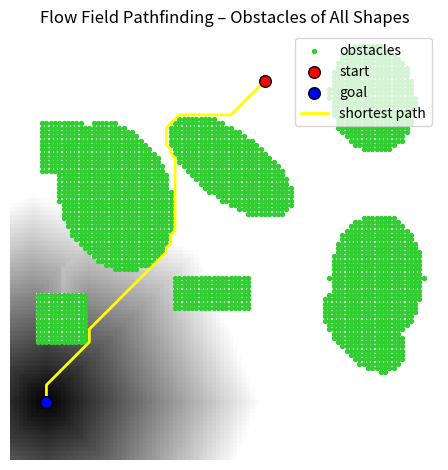

Write the Python code that produced this figure.
#!/usr/bin/env python3

import numpy as np
import matplotlib.pyplot as plt
from collections import deque

SIZE = 100
OBSTACLE_COUNT = 8
np.random.seed(42)

# --- 1. GENERUJEMY LOSOWE PRZESZKODY (wielkości, kształty) ---

obstacle_map = np.zeros((SIZE, SIZE), dtype=bool)

def random_ellipse(center, axes, angle, shape):
    """Zwraca maskę elipsy/okręgu na zadanym polu."""
    Y, X = np.ogrid[:shape[0], :shape[1]]
    cy, cx = center
    ay, ax = axes
    angle = np.deg2rad(angle)
    cos_a, sin_a = np.cos(angle), np.sin(angle)
    x_shift = X - cx
    y_shift = Y - cy
    x_rot = x_shift * cos_a + y_shift * sin_a
    y_rot = -x_shift * sin_a + y_shift * cos_a
    return (x_rot/ax)**2 + (y_rot/ay)**2 <= 1

for _ in range(OBSTACLE_COUNT):
    # losowy kształt: 0=okrąg/owal, 1=prostokąt
    shape_type = np.random.choice([0, 1])
    cy, cx = np.random.randint(10, SIZE-10, size=2)
    if shape_type == 0:  # owal/okrąg
        ax, ay = np.random.randint(6, 16), np.random.randint(6, 20)
        angle = np.random.randint(0, 180)
        mask = random_ellipse((cy, cx), (ay, ax), angle, obstacle_map.shape)
        obstacle_map |= mask
    else:  # prostokąt
        h, w = np.random.randint(8, 20), np.random.randint(8, 20)
        y1 = max(0, cy - h//2)
        y2 = min(SIZE, cy + h//2)
        x1 = max(0, cx - w//2)
        x2 = min(SIZE, cx + w//2)
        obstacle_map[y1:y2, x1:x2] = True

# 2. LOSUJEMY PUNKTY STARTU I METY (unika przeszkód)
def random_free_point():
    while True:
        pt = tuple(np.random.randint(0, SIZE, size=2))
        if not obstacle_map[pt]:
            return pt

start = random_free_point()
goal = random_free_point()
while goal == start:
    goal = random_free_point()

# 3. POLICZ POLE KOSZTÓW OD METY (BFS, 8 kierunków)
def compute_cost_field(obstacle_map, goal):
    cost_field = np.full(obstacle_map.shape, np.inf)
    visited = np.zeros_like(obstacle_map, dtype=bool)
    q = deque()
    gx, gy = goal
    cost_field[gx, gy] = 0
    q.append((gx, gy))
    moves = [(-1,0), (1,0), (0,-1), (0,1),
             (-1,-1), (-1,1), (1,-1), (1,1)]
    while q:
        x, y = q.popleft()
        for dx, dy in moves:
            nx, ny = x+dx, y+dy
            if 0 <= nx < SIZE and 0 <= ny < SIZE:
                if not obstacle_map[nx, ny] and not visited[nx, ny]:
                    # Dla diagonali koszt √2, dla reszty 1
                    dist = np.hypot(dx, dy)
                    cost = cost_field[x, y] + dist
                    if cost < cost_field[nx, ny]:
                        cost_field[nx, ny] = cost
                        visited[nx, ny] = True
                        q.append((nx, ny))
    return cost_field

cost_field = compute_cost_field(obstacle_map, goal)

# 4. LENIWE LICZENIE FLOW FIELDU (CACHE, 8 kierunków)
class LazyFlowField:
    def __init__(self, cost_field):
        self.cost_field = cost_field
        self.cache = {}

    def get_gradient(self, x, y):
        if (x, y) in self.cache:
            return self.cache[(x, y)]
        h, w = self.cost_field.shape
        best_dir = (0, 0)
        best_cost = self.cost_field[x, y]
        moves = [(-1,0), (1,0), (0,-1), (0,1),
                 (-1,-1), (-1,1), (1,-1), (1,1)]
        for dx, dy in moves:
            nx, ny = x+dx, y+dy
            if 0 <= nx < h and 0 <= ny < w:
                if self.cost_field[nx, ny] < best_cost:
                    best_cost = self.cost_field[nx, ny]
                    best_dir = (dx, dy)
        self.cache[(x, y)] = best_dir
        return best_dir

flow_field = LazyFlowField(cost_field)

# 5. SZUKAJ NAJKRÓTSZEJ ŚCIEŻKI (8 kierunków)
def find_path(flow_field, start, goal, max_steps=SIZE*SIZE):
    path = [start]
    x, y = start
    for _ in range(max_steps):
        if (x, y) == goal:
            break
        dx, dy = flow_field.get_gradient(x, y)
        if (dx, dy) == (0, 0):
            break
        x, y = x+dx, y+dy
        path.append((x, y))
        if len(path) > 1 and path[-1] == path[-2]:
            break
    return path

path = find_path(flow_field, start, goal)

# 6. RYSUJEMY
img = np.clip((cost_field - np.nanmin(cost_field)), 0, 50)
img = img / img.max()

plt.imshow(img, cmap='gray', interpolation='nearest', origin='lower')

# Przeszkody (zielone)
obs_x, obs_y = np.where(obstacle_map)
plt.scatter(obs_y, obs_x, c='limegreen', s=8, label='obstacles')

# Początek (czerwony)
plt.scatter(start[1], start[0], c='red', s=70, edgecolors='black', label='start', zorder=5)
# Meta (niebieski)
plt.scatter(goal[1], goal[0], c='blue', s=70, edgecolors='black', label='goal', zorder=5)
# Najkrótsza ścieżka (żółta)
if len(path) > 1:
    path_x, path_y = zip(*path)
    plt.plot(path_y, path_x, c='yellow', lw=2, label='shortest path', zorder=4)

plt.legend(loc='upper right')
plt.title('Flow Field Pathfinding – Obstacles of All Shapes')
plt.axis('off')
plt.tight_layout()
plt.show()

